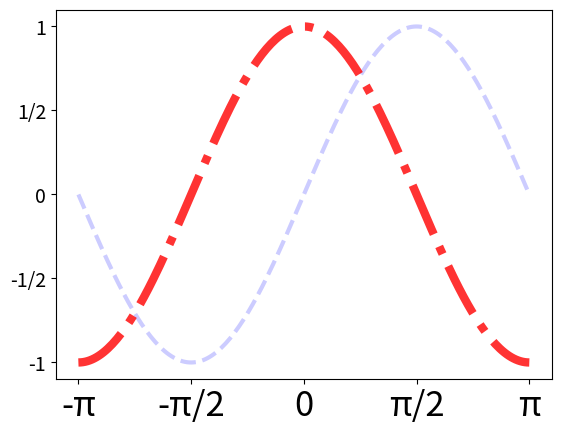

The script that saved this image:

'''
    基本的绘图：
            设置刻度
'''

import numpy as np
import matplotlib.pyplot as plt

#使用线性拆分
x = np.linspace(-np.pi, np.pi, 200)
sinx = np.sin(x)
cosx = np.cos(x)


plt.plot(x, sinx, linestyle='--',linewidth=3,color='blue',alpha=0.2)
plt.plot(x, cosx, linestyle='-.',linewidth=6,color='red',alpha=0.8)


# 设置刻度
plt.xticks([-np.pi, -np.pi / 2, 0, np.pi / 2, np.pi]
           ,['-π','-π/2','0','π/2','π'] #x文本（可 选）
           ,fontsize=25
           )
plt.yticks([-1, -1 / 2, 0, 1 / 2, 1]
           ,['-1','-1/2','0','1/2','1'] #y文本（可 选）
           ,fontsize=14
           )


plt.show()  # 显示图片，阻塞方法


